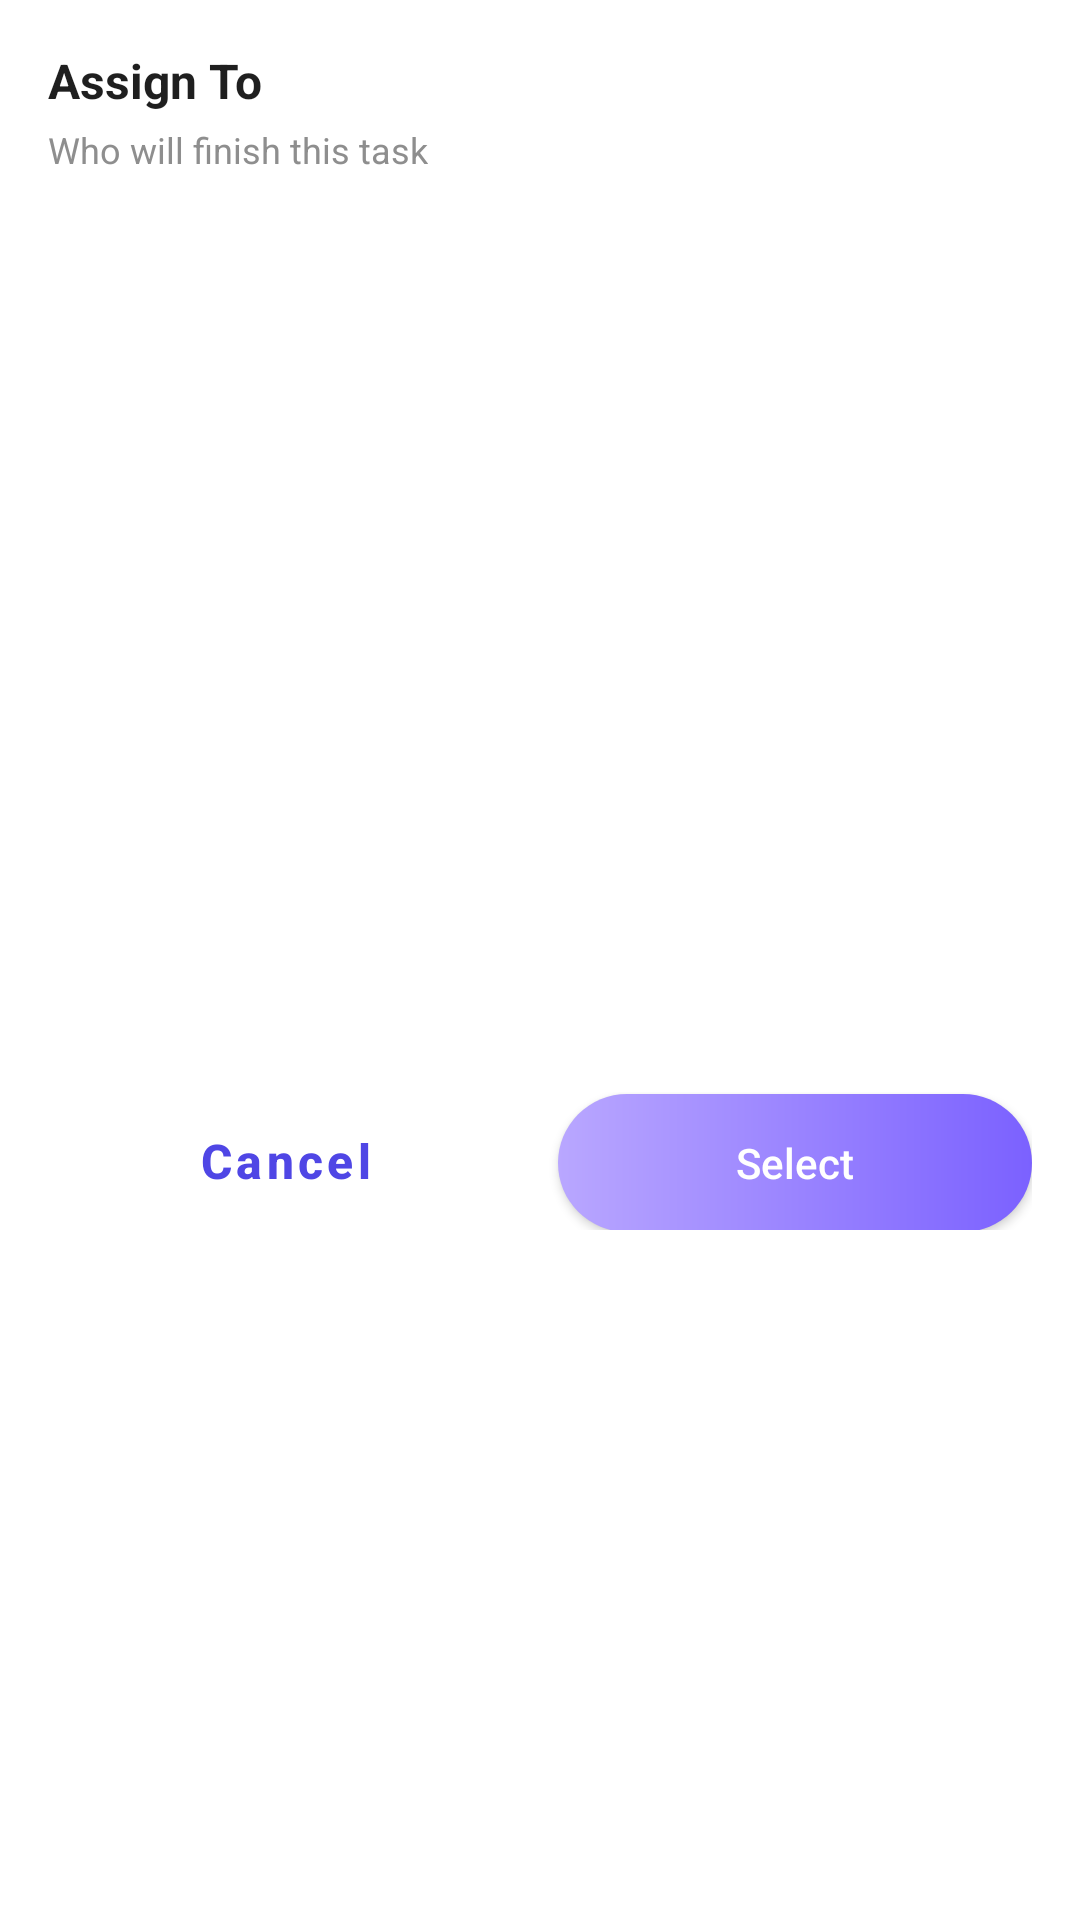

Here is an Android app screen rendered from its layout file. Give the layout XML and the strings, colors and styles it references.
<!-- AndroidManifest.xml: application theme Theme.MyApplication -->
<!-- res/layout/sheet_assign_to.xml -->
<?xml version="1.0" encoding="utf-8"?>
<LinearLayout
    xmlns:android="http://schemas.android.com/apk/res/android"
    android:layout_width="match_parent"
    android:layout_height="wrap_content"
    android:orientation="vertical"
    android:padding="16dp"
    android:background="@drawable/bg_sheet">

    <TextView
        android:layout_width="wrap_content"
        android:layout_height="wrap_content"
        android:text="Assign To"
        android:textColor="#1F1F1F"
        android:textSize="16sp"
        android:textStyle="bold"/>

    <TextView
        android:layout_width="wrap_content"
        android:layout_height="wrap_content"
        android:text="Who will finish this task"
        android:textColor="#8E8E8E"
        android:textSize="12sp"
        android:layout_marginTop="4dp"
        android:layout_marginBottom="12dp"/>

    <androidx.recyclerview.widget.RecyclerView
        android:id="@+id/rvMembers"
        android:layout_width="match_parent"
        android:layout_height="280dp"
        android:overScrollMode="never"/>

    <LinearLayout
        android:layout_width="match_parent"
        android:layout_height="wrap_content"
        android:layout_marginTop="14dp"
        android:orientation="horizontal">

        <com.google.android.material.button.MaterialButton
            android:id="@+id/btnCancel"
            style="@style/CancelButton"
            android:layout_width="0dp"
            android:layout_height="46dp"
            android:layout_weight="1"
            android:text="Cancel"/>



        <Button
            android:id="@+id/btnSelect"
            android:layout_width="0dp"
            android:layout_height="46dp"
            android:layout_weight="1"
            android:layout_marginStart="12dp"
            android:background="@drawable/bg_btn_purple_soft"
            android:text="Select"
            android:textAllCaps="false"
            android:textColor="@android:color/white"/>
    </LinearLayout>
</LinearLayout>
<!-- resources referenced by this layout -->
<resources>
  <!-- drawable bg_btn_purple_soft (drawable) -->
  <shape xmlns:android="http://schemas.android.com/apk/res/android">
      <gradient android:startColor="#B9A7FF" android:endColor="#7B61FF" android:angle="0"/>
      <corners android:radius="26dp"/>
  </shape>
  <!-- drawable bg_sheet (drawable) -->
  <shape xmlns:android="http://schemas.android.com/apk/res/android">
      <solid android:color="#FFFFFF"/>
      <corners android:topLeftRadius="18dp" android:topRightRadius="18dp"/>
  </shape>
  <style name="CancelButton" parent="Widget.MaterialComponents.Button.OutlinedButton">
          <item name="android:background">@drawable/bg_button_cancel</item>
          <item name="android:textColor">@color/purple_primary</item>
          <item name="android:textAllCaps">false</item>
          <item name="android:textSize">16sp</item>
          <item name="android:textStyle">bold</item>
          <item name="strokeColor">@color/purple_primary</item>
          <item name="strokeWidth">1dp</item>
          <item name="cornerRadius">30dp</item>
      </style>
  <style name="Theme.MyApplication" parent="Theme.MaterialComponents.DayNight.NoActionBar">
          
          <item name="colorPrimary">@color/purple_primary</item>
          <item name="colorPrimaryVariant">@color/purple_primary_dark</item>
          <item name="colorOnPrimary">@color/white</item>
          
          <item name="colorSecondary">@color/purple_light</item>
          <item name="colorSecondaryVariant">@color/purple_primary_dark</item>
          <item name="colorOnSecondary">@color/black</item>
          
          <item name="android:statusBarColor">@color/purple_primary</item>
          <item name="android:windowLightStatusBar" tools:targetApi="m">false</item>
          
          <item name="android:windowBackground">@color/background_white</item>
      </style>
  <!-- drawable bg_button_cancel (drawable) -->
  <?xml version="1.0" encoding="utf-8"?>
  <selector xmlns:android="http://schemas.android.com/apk/res/android">
      
      <item android:state_pressed="true">
          <shape android:shape="rectangle">
              <solid android:color="@color/background_light" />
              <stroke android:width="3dp" android:color="@color/purple_primary" />
              <corners android:radius="30dp" />
          </shape>
      </item>
      
      <item>
          <shape android:shape="rectangle">
              <solid android:color="@color/white" />
              <stroke android:width="3dp" android:color="@color/purple_primary" />
              <corners android:radius="30dp" />
          </shape>
      </item>
      
  </selector>
  <color name="purple_primary">#4F46E5</color>
  <color name="purple_primary_dark">#4338CA</color>
  <color name="white">#FFFFFFFF</color>
  <color name="purple_light">#818CF8</color>
  <color name="black">#FF000000</color>
  <color name="background_white">#FFFFFF</color>
  <color name="background_light">#F8FAFC</color>
</resources>
